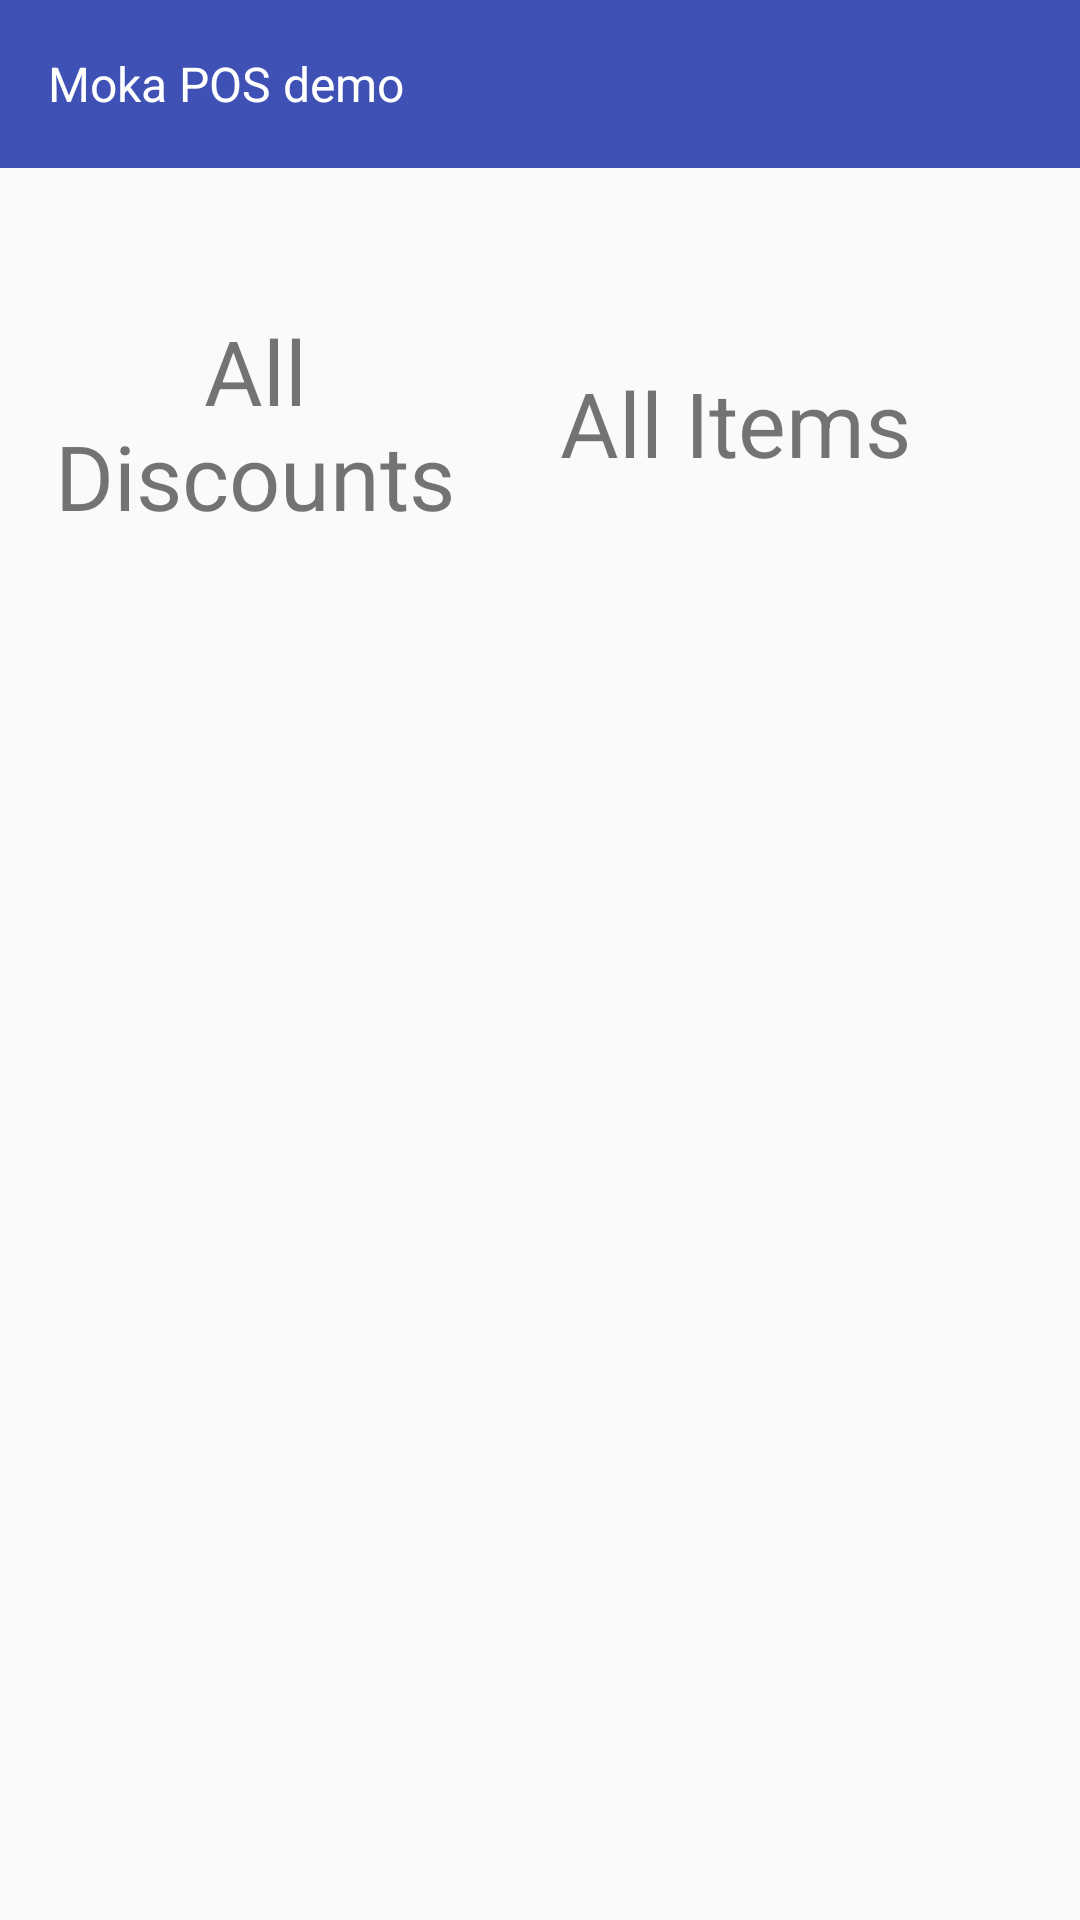

Reconstruct the res/layout file that produces this screen, plus the resources it refers to.
<!-- AndroidManifest.xml: application theme AppTheme -->
<!-- res/layout/fragment_library.xml -->
<?xml version="1.0" encoding="utf-8"?>
<RelativeLayout xmlns:android="http://schemas.android.com/apk/res/android"
    xmlns:tools="http://schemas.android.com/tools"
    android:layout_width="match_parent"
    android:layout_height="match_parent"
    tools:context=".controller.fragments.LibraryFragment">

    <include
        android:id="@+id/toolbar"
        layout="@layout/toolbar" />

    <TextView
        android:id="@+id/discounts"
        android:layout_width="150dp"
        android:layout_height="150dp"
        android:layout_below="@id/toolbar"
        android:layout_marginBottom="10dp"
        android:layout_marginEnd="5dp"
        android:layout_marginLeft="10dp"
        android:layout_marginRight="5dp"
        android:layout_marginStart="10dp"
        android:layout_marginTop="10dp"
        android:background="@drawable/grey_rounded_corner"
        android:gravity="center"
        android:text="@string/all_discounts"
        android:textSize="30sp" />

    <TextView
        android:id="@+id/items"
        android:layout_width="150dp"
        android:layout_height="150dp"
        android:layout_below="@id/toolbar"
        android:layout_marginBottom="10dp"
        android:layout_marginEnd="10dp"
        android:layout_marginLeft="5dp"
        android:layout_marginRight="10dp"
        android:layout_marginStart="5dp"
        android:layout_marginTop="10dp"
        android:layout_toEndOf="@id/discounts"
        android:layout_toRightOf="@id/discounts"
        android:background="@drawable/grey_rounded_corner"
        android:gravity="center"
        android:text="@string/all_items"
        android:textSize="30sp" />


</RelativeLayout>
<!-- res/layout/toolbar.xml (included above) -->
<?xml version="1.0" encoding="utf-8"?>
<android.support.v7.widget.Toolbar xmlns:android="http://schemas.android.com/apk/res/android"
    xmlns:app="http://schemas.android.com/apk/res-auto"
    xmlns:tools="http://schemas.android.com/tools"
    android:id="@+id/toolbar"
    android:layout_width="match_parent"
    android:layout_height="wrap_content"
    android:minHeight="?attr/actionBarSize"
    android:theme="@style/ToolbarTheme"
    app:layout_collapseMode="pin"
    app:popupTheme="@style/ThemeOverlay.AppCompat.Light"
    app:theme="@style/ToolbarTheme"
    app:titleTextAppearance="@style/ToolbarTextAppearence"
    tools:title="@string/app_name" />
<!-- resources referenced by this layout -->
<resources>
  <string name="all_discounts">All Discounts</string>
  <string name="all_items">All Items</string>
  <string name="app_name">Moka POS demo</string>
  <style name="ToolbarTextAppearence" parent="Theme.AppCompat.Light.DarkActionBar">
          <item name="android:textStyle">normal</item>
          <item name="android:textSize">16sp</item>
          <item name="android:textColor">@color/white</item>
      </style>
  <style name="ToolbarTheme" parent="@style/ThemeOverlay.AppCompat.Dark.ActionBar">
          <item name="android:background">@color/colorPrimary</item>
      </style>
  <style name="AppTheme" parent="Theme.AppCompat.Light.NoActionBar">
          
          <item name="colorPrimary">@color/colorPrimary</item>
          <item name="colorPrimaryDark">@color/colorPrimaryDark</item>
          <item name="colorAccent">@color/colorAccent</item>
      </style>
  <color name="white">#fff</color>
  <color name="colorPrimary">#3F51B5</color>
  <color name="colorPrimaryDark">#303F9F</color>
  <color name="colorAccent">#FF4081</color>
</resources>
